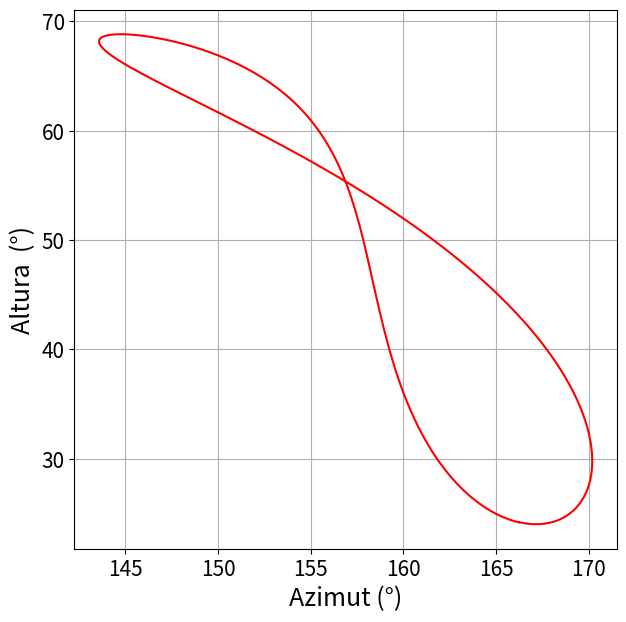

The script that saved this image:
# -*- coding: utf-8 -*-
"""
Created on Mon May 19 08:04:04 2025

[redacted]
"""

import numpy as np
import matplotlib.pyplot as plt

# Obliqüitat de l'eclíptica
ε = np.radians(23.44)  

# Funció per calcular l'anomalia mitjana (D) segons el dia i l'any
def calculate_D(y, d):
    return 6.24004077 + 0.01720197 * (365.25 * (y - 2000) + d)

# Equació del temps en minuts, que dependrà de l'anomalia
def equation_of_time_precise(y, d):
    D = calculate_D(y, d)
    return -7.659 * np.sin(D) + 9.863 * np.sin(2 * D + 3.5932)  # en minuts

# Declinació solar (en graus) per a cada dia de l'any
def solar_declination(dia):
    return 23.44 * np.sin(2 * np.pi * (dia - 81) / 365)

# Funció per calcular l'analema per a qualsevol latitud, longitud i hora local
def analemma(lat, lon, hour, year=2025):
    φ = np.radians(lat)  # latitud en radians
    λ = np.radians(lon)  # longitud en radians

    days = np.arange(0, 366)  # Dies de l'any
    altures = []
    azimuts = []

    for d in days:
        δ_deg = solar_declination(d)
        δ = np.radians(δ_deg)

        # EoT en minuts → convertir a angle horari en radians (1 min = 0.25 graus = π/720 radians)
        EoT_min = equation_of_time_precise(year, d)
        H = np.radians(EoT_min * 0.25)

        # Calcular l'hora solar (hora local - longitud ajustada pel meridià)
        hour_angle = (hour - 12) * 15 + np.degrees(λ)  # Horari en graus

        # L'angle horari a les 12:00h solar és correcte en el sistema de coordenades
        H = H + np.radians(hour_angle)

        # Altura solar (en funció de la declinació i l'angle horari)
        alt = np.arcsin(np.sin(φ) * np.sin(δ) + np.cos(φ) * np.cos(δ) * np.cos(H))
        altures.append(np.degrees(alt))

        # Azimut solar (en funció de l'altura i l'angle horari)
        sin_A = -np.cos(δ) * np.sin(H) / np.cos(alt)
        cos_A = (np.sin(δ) - np.sin(alt) * np.sin(φ)) / (np.cos(alt) * np.cos(φ))
        A = np.arctan2(sin_A, cos_A) % (2 * np.pi)
        azimuts.append(np.degrees(A))

    # Dibuix de l'analema
    plt.figure(figsize=(7, 7))
    plt.plot(azimuts, altures, color='r')

    
    plt.xlabel("Azimut (°)",fontsize=18)
    plt.ylabel("Altura  (°)",fontsize=18)
    plt.grid(True)
    plt.tick_params(axis='both', which='major', labelsize=15)
    plt.show()

# [redacted]
analemma(lat=41.5, lon=2.107, hour=11)
